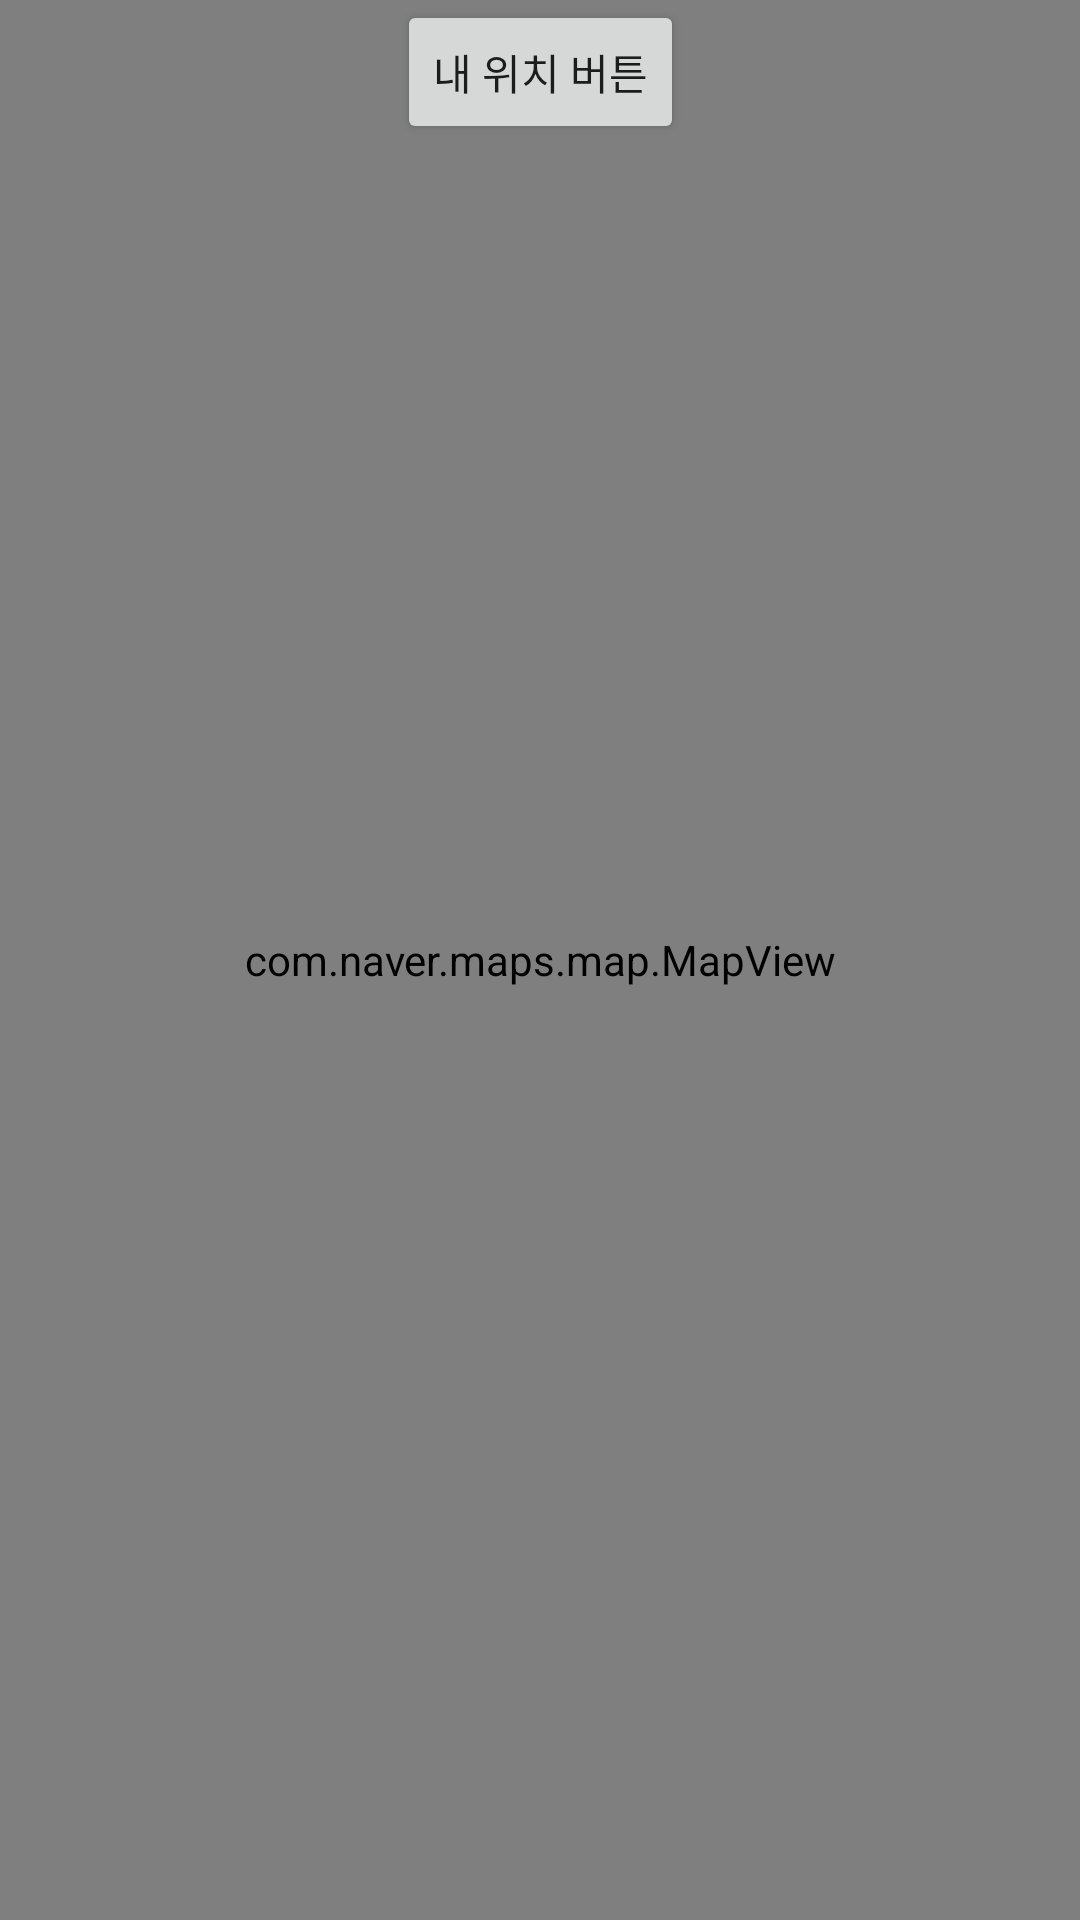

Reconstruct the res/layout file that produces this screen, plus the resources it refers to.
<!-- AndroidManifest.xml: application theme Theme.Autocrypt -->
<!-- res/layout/activity_map.xml -->
<?xml version="1.0" encoding="utf-8"?>
<layout xmlns:android="http://schemas.android.com/apk/res/android"
    xmlns:app="http://schemas.android.com/apk/res-auto"
    xmlns:tools="http://schemas.android.com/tools">

    <androidx.constraintlayout.widget.ConstraintLayout
        android:layout_width="match_parent"
        android:layout_height="match_parent"
        tools:context=".ui.MapActivity">

        <com.naver.maps.map.MapView
            android:id="@+id/map"
            android:layout_width="match_parent"
            android:layout_height="match_parent" />

        <androidx.appcompat.widget.AppCompatButton
            android:id="@+id/myLocationBtn"
            android:layout_width="wrap_content"
            android:layout_height="wrap_content"
            android:text="내 위치 버튼"
            app:layout_constraintStart_toStartOf="parent"
            app:layout_constraintTop_toTopOf="parent"
            app:layout_constraintEnd_toEndOf="parent" />

    </androidx.constraintlayout.widget.ConstraintLayout>
</layout>
<!-- resources referenced by this layout -->
<resources>
  <style name="Theme.Autocrypt" parent="Theme.AppCompat.Light.DarkActionBar">
          
          <item name="colorPrimary">@color/purple_500</item>
          <item name="colorPrimaryDark">@color/purple_700</item>
          <item name="colorAccent">@color/teal_200</item>
          
      </style>
  <!-- not gathered from this repository: default colours our renderer supplied (Android Studio template values) -->
  <color name="purple_500">#FF6200EE</color>
  <color name="purple_700">#FF3700B3</color>
  <color name="teal_200">#FF03DAC5</color>
</resources>
